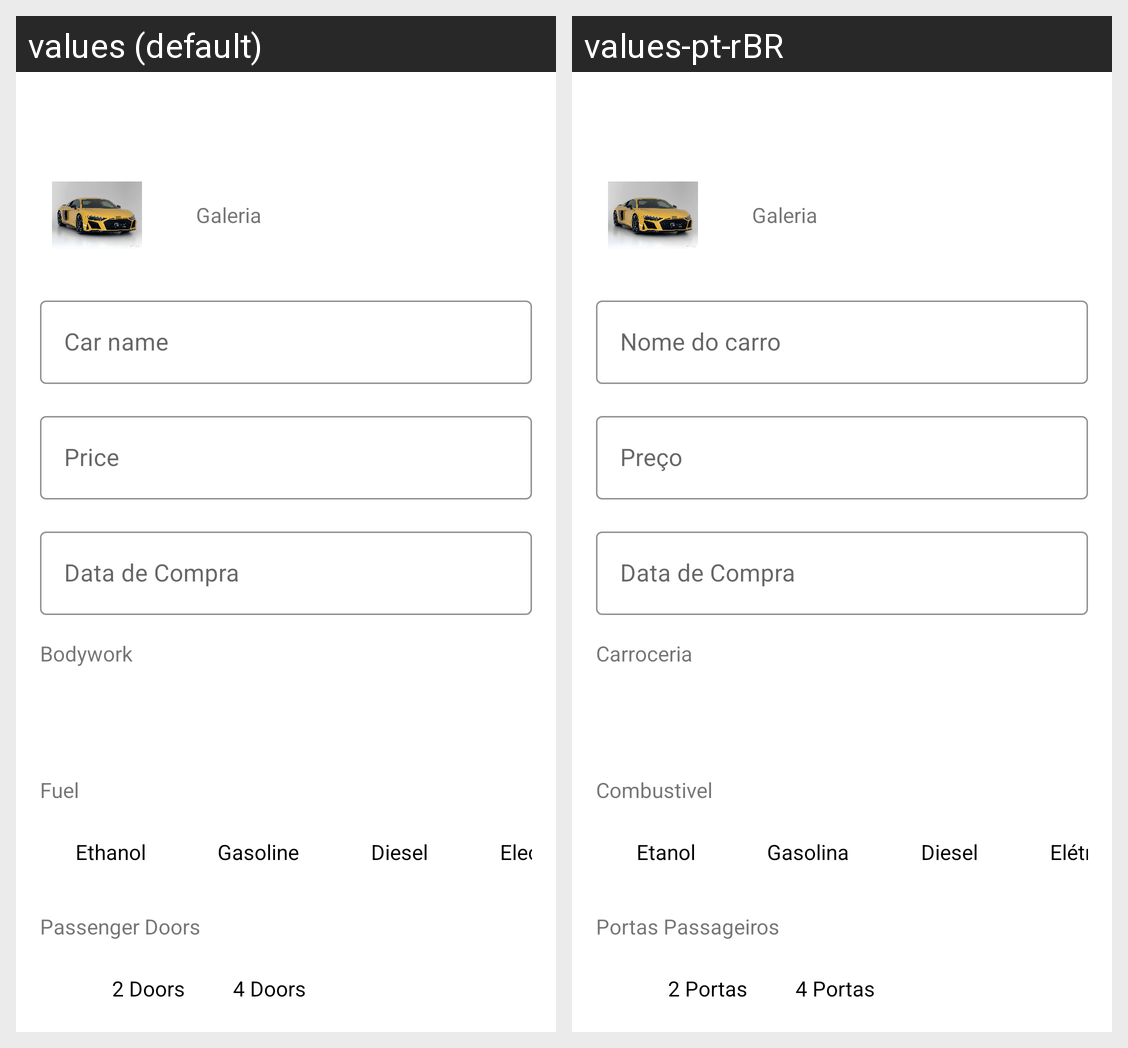

Strings drawn on this Android screen and how each of the app's shown locales translates them:
Android screen res/layout/activity_cadastro_carro.xml rendered under 2 locales, left to right: values (default), values-pt-rBR. Device: Nexus 5 (rendered at 1080×1920; each locale shown at half size, 540×960, under a caption strip naming it); theme Theme.CarConnect.
Strings drawn on this screen, with the default value and each locale's value (text and hints the layout hard-codes, and strings that could not be matched under every locale, appear in the picture but are not listed):

carroceria
  values: Bodywork
  values-pt-rBR: Carroceria

eletrico
  values: Electric
  values-pt-rBR: Elétrico

diesel
  values: Diesel
  values-pt-rBR: Diesel

gasolina
  values: Gasoline
  values-pt-rBR: Gasolina

alcool
  values: Ethanol
  values-pt-rBR: Etanol

portas
  values: Passenger Doors
  values-pt-rBR: Portas Passageiros

duas_portas
  values: 2 Doors
  values-pt-rBR: 2 Portas

quatro_portas
  values: 4 Doors
  values-pt-rBR: 4 Portas

combustivel
  values: Fuel
  values-pt-rBR: Combustivel

nome_do_carro
  values: Car name
  values-pt-rBR: Nome do carro

preco
  values: Price
  values-pt-rBR: Preço

data_compra
  values: Data de Compra
  values-pt-rBR: Data de Compra
